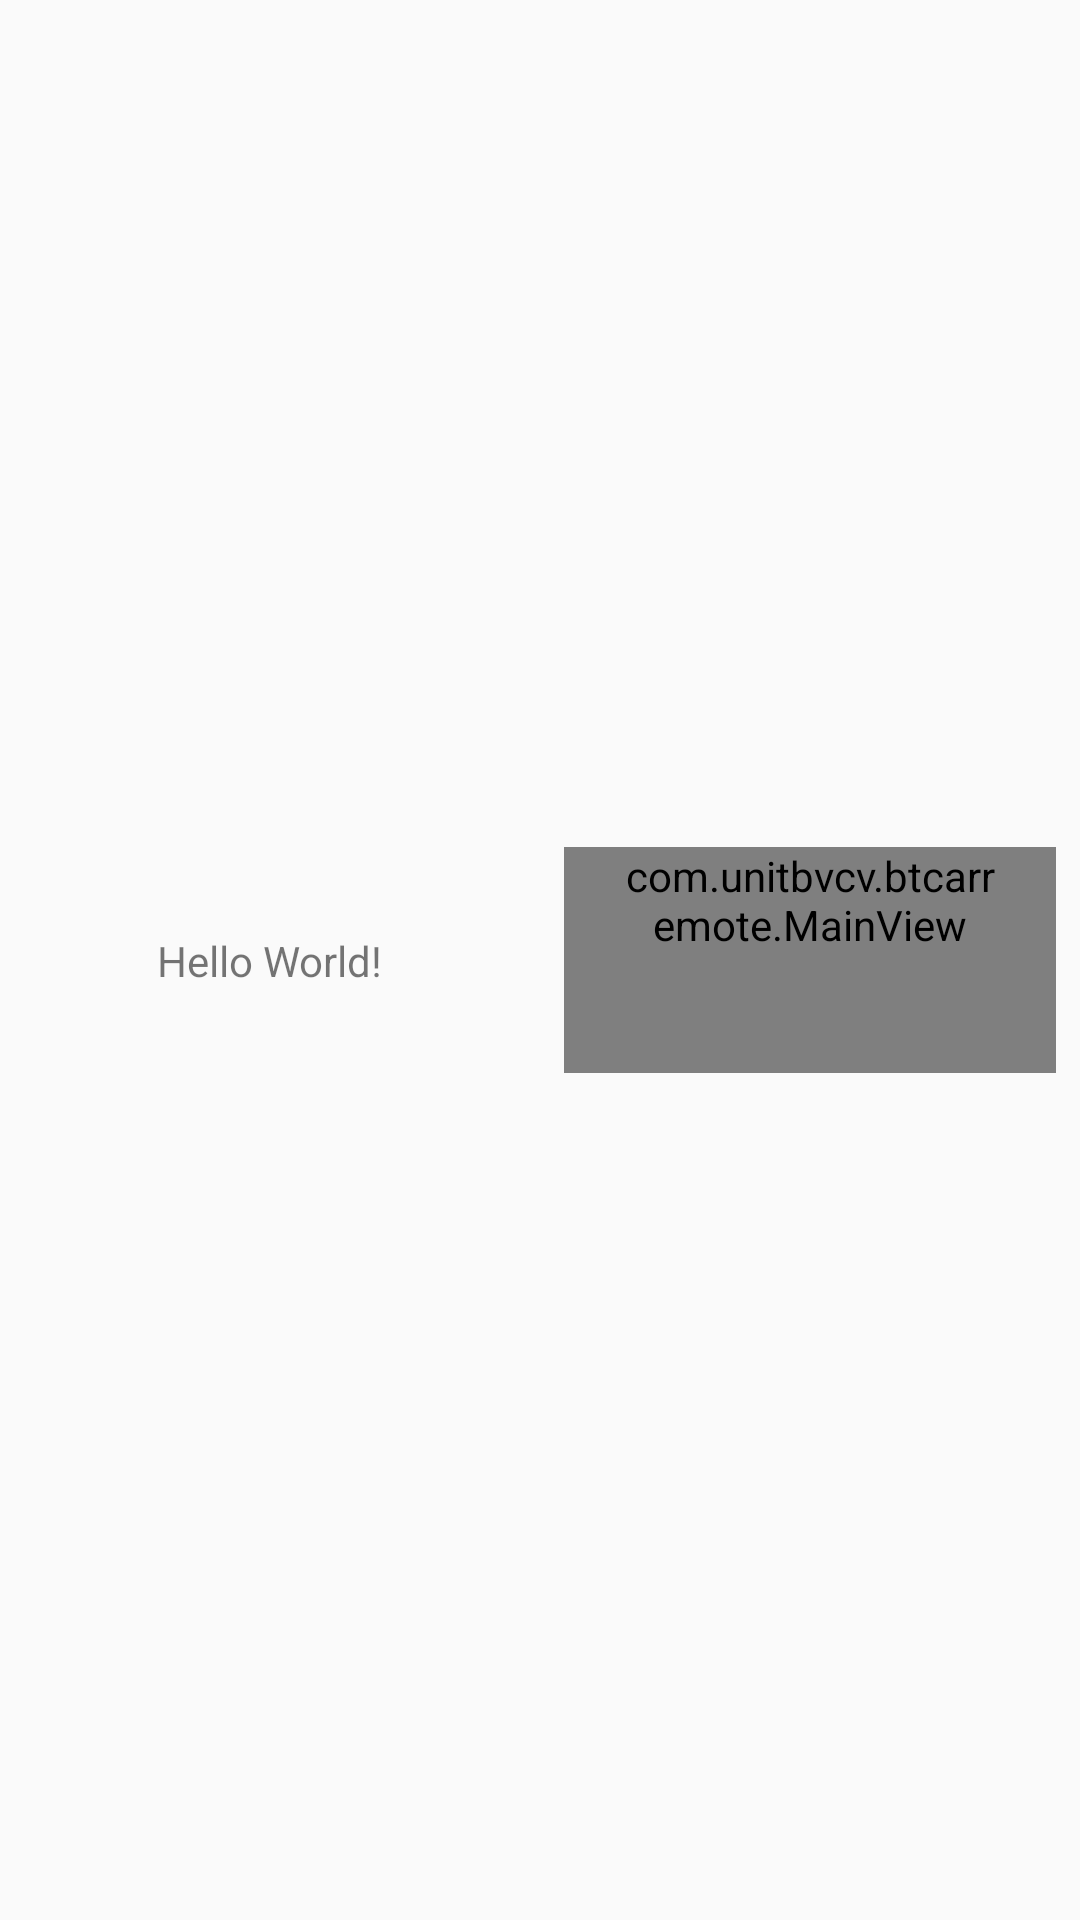

Here is an Android app screen rendered from its layout file. Give the layout XML and the strings, colors and styles it references.
<!-- AndroidManifest.xml: application theme AppTheme -->
<!-- res/layout/activity_main.xml -->
<?xml version="1.0" encoding="utf-8"?>
<android.support.constraint.ConstraintLayout
        xmlns:android="http://schemas.android.com/apk/res/android"
        xmlns:tools="http://schemas.android.com/tools"
        xmlns:app="http://schemas.android.com/apk/res-auto"
        android:layout_width="match_parent"
        android:layout_height="match_parent"
        tools:context=".MainActivity">

    <android.support.constraint.Guideline android:layout_width="wrap_content" android:layout_height="wrap_content"
                                          android:id="@+id/guideline"
                                          android:orientation="vertical" app:layout_constraintStart_toStartOf="parent"
                                          app:layout_constraintHorizontal_bias="0.5"
                                          app:layout_constraintEnd_toEndOf="parent"
                                          app:layout_constraintGuide_percent="0.5"/>
    <TextView
            android:layout_width="wrap_content"
            android:layout_height="wrap_content"
            android:text="Hello World!"
            app:layout_constraintBottom_toBottomOf="parent"
            app:layout_constraintTop_toTopOf="parent" android:id="@+id/textView"
            app:layout_constraintEnd_toStartOf="@+id/guideline"
            app:layout_constraintStart_toStartOf="parent" android:layout_marginLeft="8dp"
            android:layout_marginStart="8dp" android:layout_marginEnd="8dp" android:layout_marginRight="8dp"
    />

    <com.example.btcarremote.MainView
            android:layout_height="wrap_content"
            android:layout_width="0dp"
            android:paddingLeft="20dp"
            android:paddingBottom="40dp"
            android:paddingStart="20dp"
            android:paddingEnd="20dp"
            android:id="@+id/mainView" android:layout_marginEnd="8dp" app:layout_constraintEnd_toEndOf="parent"
            android:layout_marginRight="8dp" android:layout_marginStart="8dp"
            app:layout_constraintStart_toStartOf="@+id/guideline" android:layout_marginLeft="8dp"
            android:layout_marginTop="8dp" app:layout_constraintTop_toTopOf="parent" android:layout_marginBottom="8dp"
            app:layout_constraintBottom_toBottomOf="parent"/>
</android.support.constraint.ConstraintLayout>
<!-- resources referenced by this layout -->
<resources>
  <style name="AppTheme" parent="Theme.AppCompat.Light.DarkActionBar">
          
          <item name="colorPrimary">@color/colorPrimary</item>
          <item name="colorPrimaryDark">@color/colorPrimaryDark</item>
          <item name="colorAccent">@color/colorAccent</item>
      </style>
  <!-- not gathered from this repository: default colours our renderer supplied (Android Studio template values) -->
  <color name="colorPrimary">#FF6200EE</color>
  <color name="colorPrimaryDark">#FF3700B3</color>
  <color name="colorAccent">#FF03DAC5</color>
</resources>
